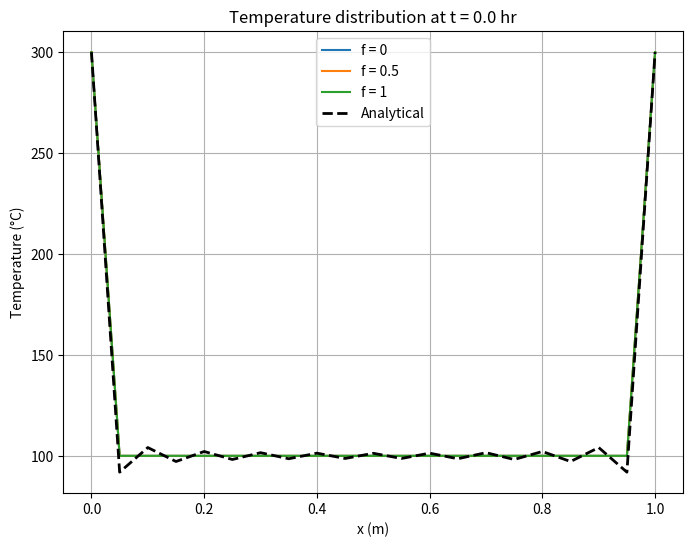
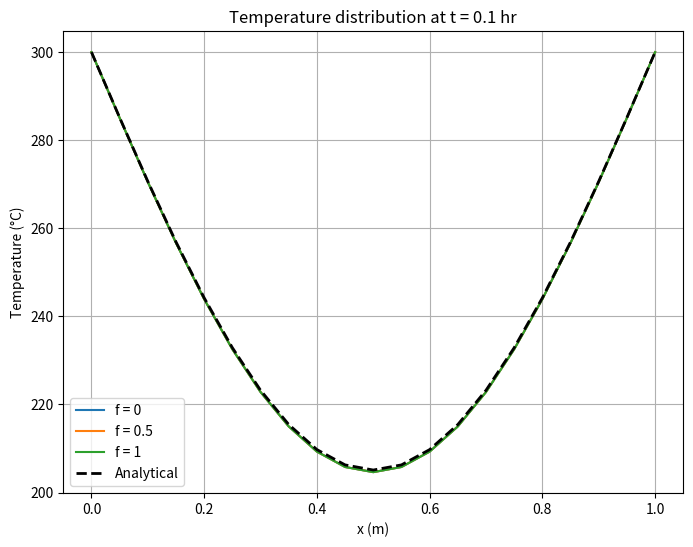
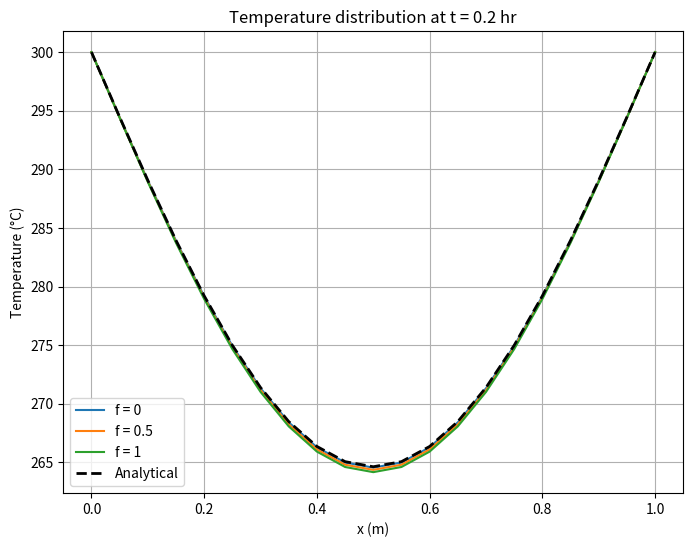
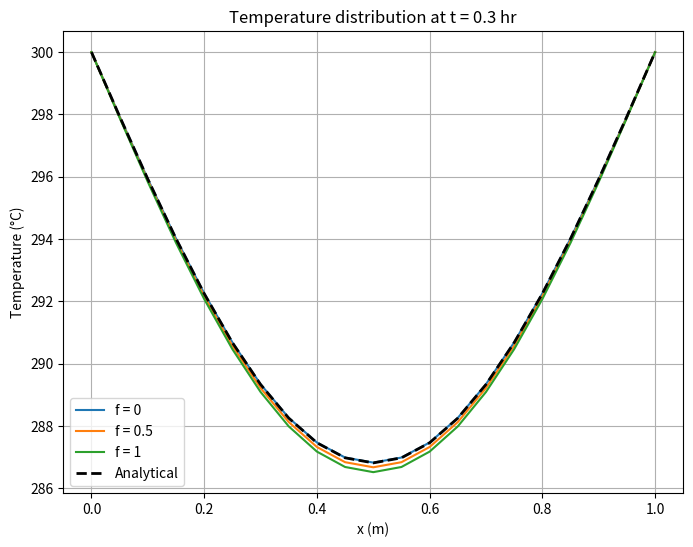
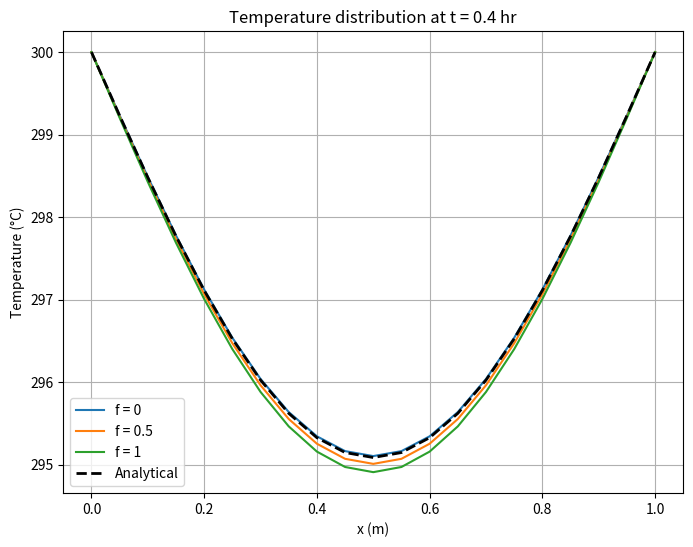
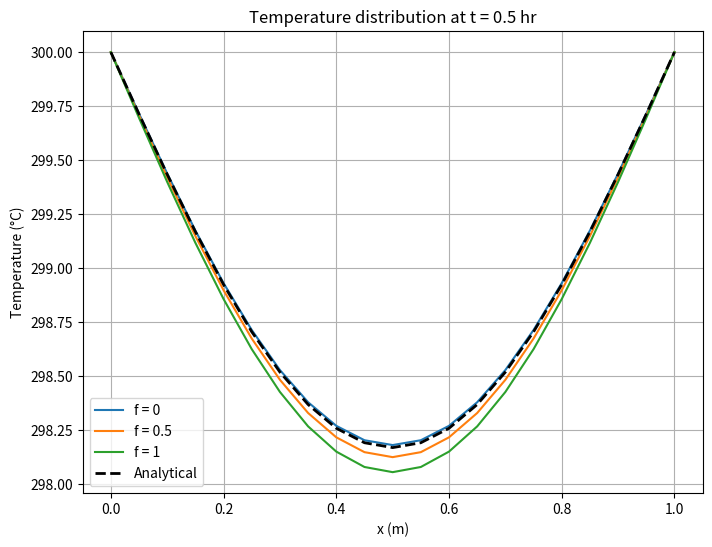

These charts were generated, in order, by the following Python code:
# Import Packages
import numpy as np
import matplotlib.pyplot as plt

def Numerical_sol_Transient(dt, f, total_time):
    # Problem Paramters
    L = 1.0         
    dx = 0.05      
    
    # Number of nodes
    nx = int(L/dx) + 1
    
    alpha = 1.0     # Thermal diffusivity (m^2/hr)
    
    # Time parameters
    nt = int(total_time / dt)   # Time steps
    record_times = np.arange(0, total_time + dt, 0.1)  # Record at every 0.1 hr
    
    # Initial and boundary conditions
    phi = np.ones(nx) * 100   
    phi_old = np.ones(nx) * 100
    phi[0] = 300              
    phi[-1] = 300             
    
    x = np.linspace(0, L, nx)
    
    # Set up coefficients
    Ae = np.zeros(nx)
    Aw = np.zeros(nx)
    Ap = np.zeros(nx)
    d  = np.zeros(nx)
    
    Ap0 = dx / (dt * alpha) 
    
    for i in range(1, nx-1):
         Ae[i] = alpha / dx
         Aw[i] = alpha / dx
    
    Ae[nx-1] = 2*alpha/dx
    Aw[0] = 2*alpha/dx
    
    for i in range(nx):
         d[i]  = Ap0 - ((1 - f) * (Ae[i] + Aw[i]))
         Ap[i] = (f * (Ae[i] + Aw[i])) + Ap0
        
        
    # Convergence criterion
    tol = 1e-3
    max_iter = 1000000
    
    # Dictionary to record solutions at the desired times.
    solutions = {}
    solutions[0.0] = phi.copy()  # store initial condition
    
    # Time Marching
    for t in range(1, nt + 1):
         iteration = 0
         # Use phi_new to store the iterated solution
         phi_new = phi.copy()
         while iteration < max_iter:
              phi_temp = phi_new.copy()  # store current iteration results
              # Update all interior nodes in one full sweep
              for i in range(1, nx-1):
                   phi_new[i] = (Ae[i] * (f * phi_temp[i+1] + (1 - f) * phi_old[i+1]) + Aw[i] * (f * phi_temp[i-1] + (1 - f) * phi_old[i-1]) + d[i] * phi_old[i]) / Ap[i]
              # Check convergence
              if np.max(np.abs(phi_new - phi_temp)) < tol:
                   print(f"\n Number of iterations for {t}th timestep: {iteration}")
                   break
              iteration += 1
         # Update phi with the converged solution
         phi = phi_new.copy()
         phi_old = phi.copy()
         
         current_time = t * dt
         # Record the solution if the current time matches one of the record times
         if np.any(np.isclose(current_time, record_times, atol=dt/10)):
              solutions[current_time] = phi.copy()
              
    return solutions, x

# Define a function for analytical solution
def analytical_solution(t, n_terms=20):
     
    # Problem Parameters
    alpha = 1
    L = 1.0
    dx = 0.05
    
    # Number of nodes
    nx = int(L/dx) + 1
    
    x = np.linspace(0, L, nx)
    
    # Given 
    T_i = 100
    T_s = 300
    
    theta = np.zeros_like(x, dtype=float)
    for k in range(0, n_terms):
        m = (2*k) + 1  # odd 
        # Each term in the series
        term = (4 * (T_i - T_s) * np.sin(m * np.pi * x / L) * np.exp(-alpha * t * ((m * np.pi / L)**2))) / (m * np.pi)
        theta += term # Add each term
    return T_s + theta # Final Analytical solution

if __name__ == "__main__":
    dt = 0.001 # time step in hr
    schemes = [0,0.5,1]  # f values: explicit, Crank–Nicolson, and implicit
    # To see solution for one scheme just remove other 2 f values from the list
    
    # Run for each scheme and store the recorded solutions
    scheme_results = {}
    for scheme in schemes:
         sol, x = Numerical_sol_Transient(dt, scheme, 0.5)
         scheme_results[scheme] = sol

    record_times = np.arange(0, 0.5 + dt, 0.1)
    
    # Plot 
    for t in record_times:
         plt.figure(figsize=(8, 6))
         for scheme in schemes:
              times = np.array(list(scheme_results[scheme].keys()))
              idx = (np.abs(times - t)).argmin()
              closest_time = times[idx]
              phi = scheme_results[scheme][closest_time]
              plt.plot(x, phi, label=f"f = {scheme}")
              plt.ticklabel_format(style='plain', useOffset=False, axis='y')
         phi_analytical = analytical_solution(t, n_terms=50)
         plt.plot(x, phi_analytical, 'k--', linewidth=2, label="Analytical")
         plt.xlabel("x (m)")
         plt.ylabel("Temperature (°C)")
         plt.title(f"Temperature distribution at t = {t:.1f} hr")
         plt.legend()
         plt.grid(True)
         plt.show()
